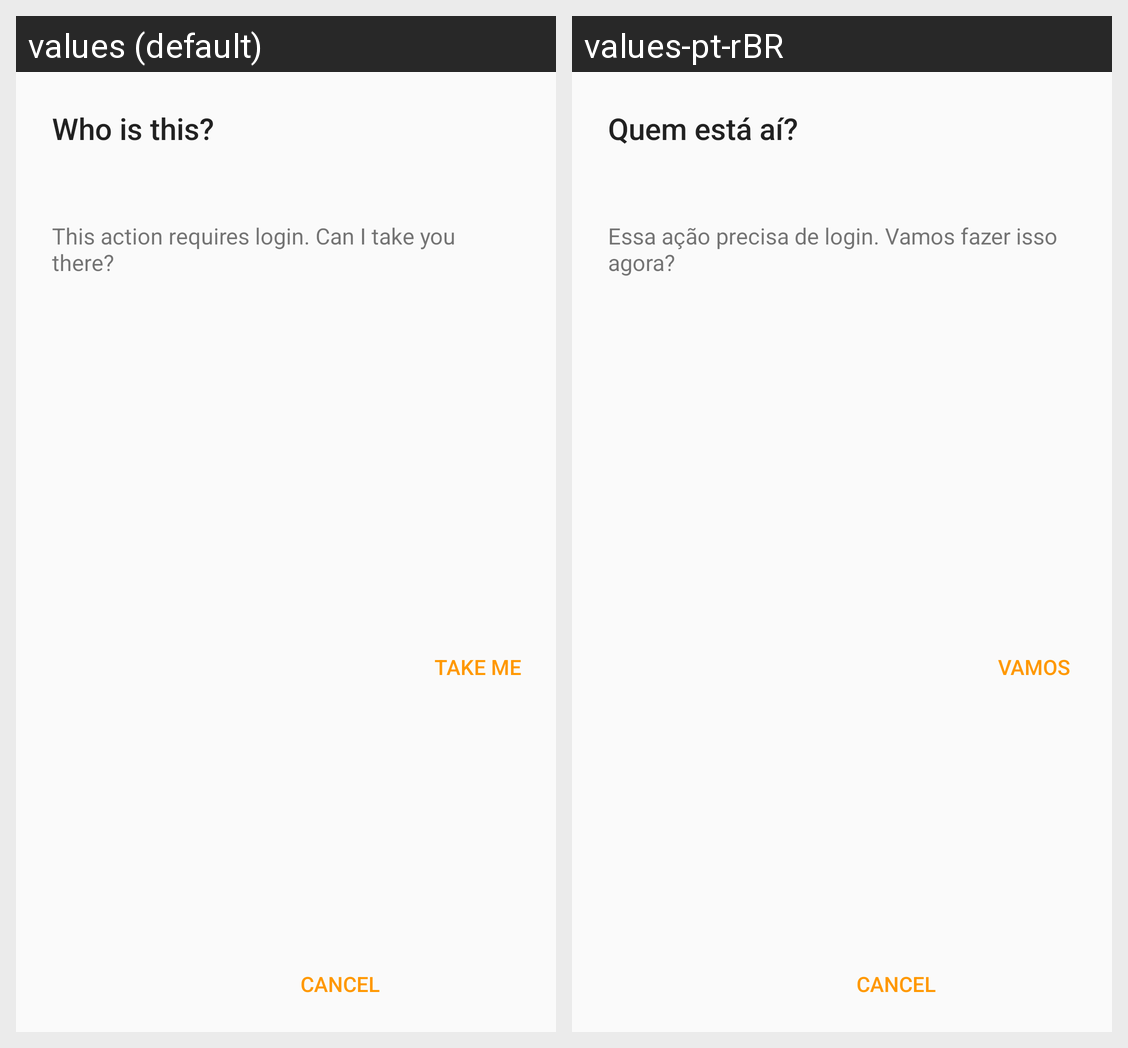

Locale-by-locale string values for the Android screen shown in this grid:
Android screen res/layout/dialog_login_permision.xml rendered under 2 locales, left to right: values (default), values-pt-rBR. Device: Nexus 5 (rendered at 1080×1920; each locale shown at half size, 540×960, under a caption strip naming it); theme AppTheme.
Strings drawn on this screen, with the default value and each locale's value (text and hints the layout hard-codes, and strings that could not be matched under every locale, appear in the picture but are not listed):

dialog_title
  values: Who is this?
  values-pt-rBR: Quem está aí?

dialog_message
  values: This action requires login. Can I take you there?
  values-pt-rBR: Essa ação precisa de login. Vamos fazer isso agora?

login_dialog_positive_button
  values: Take me
  values-pt-rBR: Vamos
